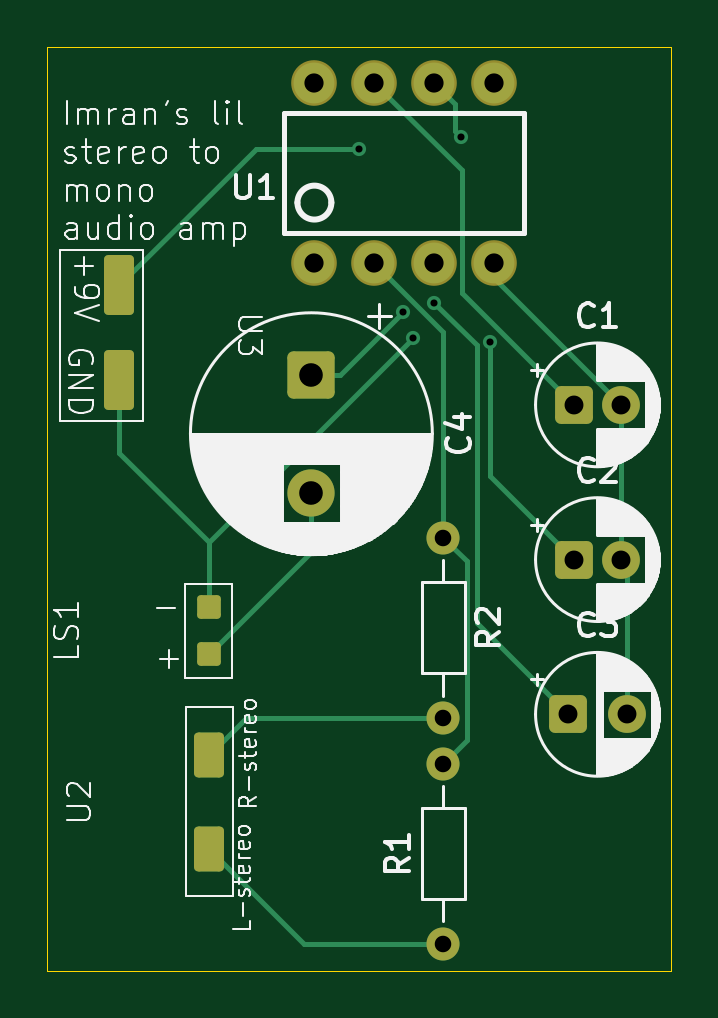
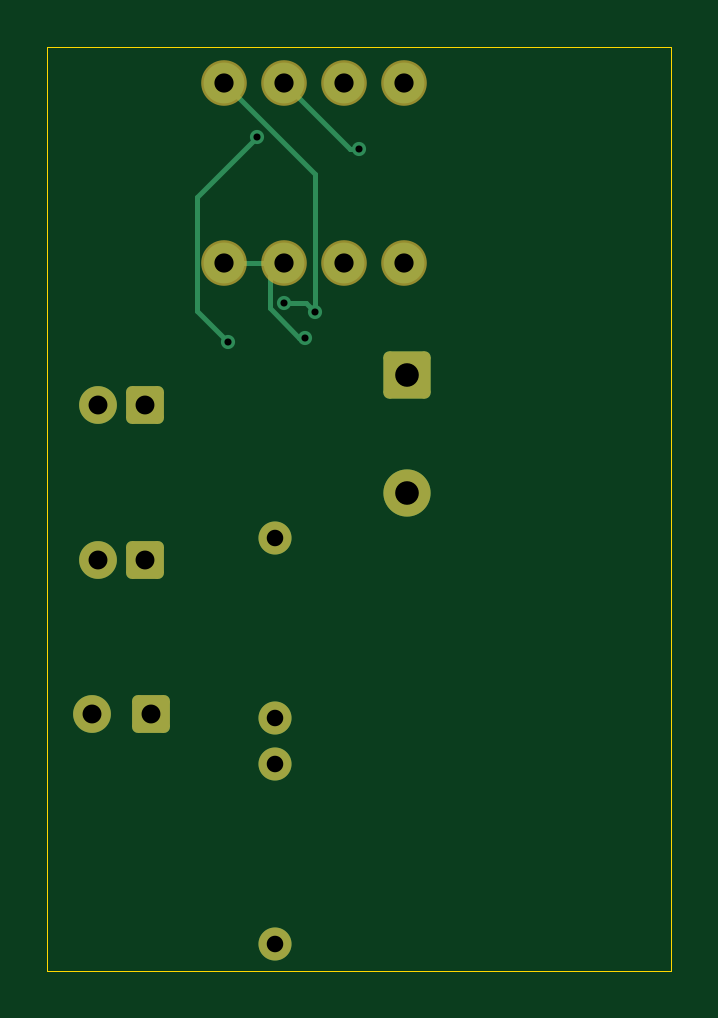
Circuit board: 11 layer files. Board 26.4 x 39.1 mm.
- bottom_copper: low power audio amp-B_Cu.gbr (3958 bytes)
- bottom_mask: low power audio amp-B_Mask.gbr (2030 bytes)
- paste: low power audio amp-B_Paste.gbr (477 bytes)
- bottom_silk: low power audio amp-B_Silkscreen.gbr (478 bytes)
- outline: low power audio amp-Edge_Cuts.gbr (635 bytes)
- top_copper: low power audio amp-F_Cu.gbr (6061 bytes)
- top_mask: low power audio amp-F_Mask.gbr (2574 bytes)
- paste: low power audio amp-F_Paste.gbr (1584 bytes)
- top_silk: low power audio amp-F_Silkscreen.gbr (65880 bytes)
- drill: low power audio amp-NPTH.drl (281 bytes)
- drill: low power audio amp-PTH.drl (1026 bytes)

=== bottom_copper: low power audio amp-B_Cu.gbr ===
%TF.GenerationSoftware,KiCad,Pcbnew,9.0.6*%
%TF.CreationDate,2025-12-11T22:01:46+06:00*%
%TF.ProjectId,low power audio amp,6c6f7720-706f-4776-9572-20617564696f,rev?*%
%TF.SameCoordinates,Original*%
%TF.FileFunction,Copper,L2,Bot*%
%TF.FilePolarity,Positive*%
%FSLAX46Y46*%
G04 Gerber Fmt 4.6, Leading zero omitted, Abs format (unit mm)*
G04 Created by KiCad (PCBNEW 9.0.6) date 2025-12-11 22:01:46*
%MOMM*%
%LPD*%
G01*
G04 APERTURE LIST*
G04 Aperture macros list*
%AMRoundRect*
0 Rectangle with rounded corners*
0 $1 Rounding radius*
0 $2 $3 $4 $5 $6 $7 $8 $9 X,Y pos of 4 corners*
0 Add a 4 corners polygon primitive as box body*
4,1,4,$2,$3,$4,$5,$6,$7,$8,$9,$2,$3,0*
0 Add four circle primitives for the rounded corners*
1,1,$1+$1,$2,$3*
1,1,$1+$1,$4,$5*
1,1,$1+$1,$6,$7*
1,1,$1+$1,$8,$9*
0 Add four rect primitives between the rounded corners*
20,1,$1+$1,$2,$3,$4,$5,0*
20,1,$1+$1,$4,$5,$6,$7,0*
20,1,$1+$1,$6,$7,$8,$9,0*
20,1,$1+$1,$8,$9,$2,$3,0*%
G04 Aperture macros list end*
%TA.AperFunction,ComponentPad*%
%ADD10C,1.727200*%
%TD*%
%TA.AperFunction,ComponentPad*%
%ADD11RoundRect,0.250000X-0.550000X-0.550000X0.550000X-0.550000X0.550000X0.550000X-0.550000X0.550000X0*%
%TD*%
%TA.AperFunction,ComponentPad*%
%ADD12C,1.600000*%
%TD*%
%TA.AperFunction,ComponentPad*%
%ADD13RoundRect,0.250000X-0.750000X0.750000X-0.750000X-0.750000X0.750000X-0.750000X0.750000X0.750000X0*%
%TD*%
%TA.AperFunction,ComponentPad*%
%ADD14C,2.000000*%
%TD*%
%TA.AperFunction,ComponentPad*%
%ADD15C,1.400000*%
%TD*%
%TA.AperFunction,ViaPad*%
%ADD16C,0.600000*%
%TD*%
%TA.AperFunction,Conductor*%
%ADD17C,0.200000*%
%TD*%
G04 APERTURE END LIST*
D10*
%TO.P,U1,1*%
%TO.N,unconnected-(U1-Pad1)*%
X66675000Y-57404000D03*
%TO.P,U1,2*%
%TO.N,Net-(R1-Pad2)*%
X69215000Y-57404000D03*
%TO.P,U1,3*%
%TO.N,GND*%
X71755000Y-57404000D03*
%TO.P,U1,4*%
X74295000Y-57404000D03*
%TO.P,U1,5*%
%TO.N,Net-(C3-Pad1)*%
X74295000Y-49784000D03*
%TO.P,U1,6*%
%TO.N,+9V*%
X71755000Y-49784000D03*
%TO.P,U1,7*%
%TO.N,Net-(C1-Pad1)*%
X69215000Y-49784000D03*
%TO.P,U1,8*%
%TO.N,unconnected-(U1-Pad8)*%
X66675000Y-49784000D03*
%TD*%
D11*
%TO.P,C3,1*%
%TO.N,Net-(C3-Pad1)*%
X77407888Y-76527000D03*
D12*
%TO.P,C3,2*%
%TO.N,GND*%
X79907888Y-76527000D03*
%TD*%
D11*
%TO.P,C2,1*%
%TO.N,+9V*%
X77657888Y-69977000D03*
D12*
%TO.P,C2,2*%
%TO.N,GND*%
X79657888Y-69977000D03*
%TD*%
D13*
%TO.P,C4,1*%
%TO.N,Net-(C3-Pad1)*%
X66548000Y-62148323D03*
D14*
%TO.P,C4,2*%
%TO.N,Net-(C4-Pad2)*%
X66548000Y-67148323D03*
%TD*%
D15*
%TO.P,R2,1*%
%TO.N,Net-(R1-Pad2)*%
X72136000Y-69056000D03*
%TO.P,R2,2*%
%TO.N,Net-(U2-stereo_RIGHT)*%
X72136000Y-76676000D03*
%TD*%
%TO.P,R1,1*%
%TO.N,Net-(U2-stereo_LEFT)*%
X72136000Y-86233000D03*
%TO.P,R1,2*%
%TO.N,Net-(R1-Pad2)*%
X72136000Y-78613000D03*
%TD*%
D11*
%TO.P,C1,1*%
%TO.N,Net-(C1-Pad1)*%
X77657888Y-63427000D03*
D12*
%TO.P,C1,2*%
%TO.N,GND*%
X79657888Y-63427000D03*
%TD*%
D16*
%TO.N,GND*%
X70866000Y-60579000D03*
%TO.N,+9V*%
X74128240Y-60770686D03*
X68580000Y-52578000D03*
X72898000Y-52070000D03*
%TO.N,Net-(C3-Pad1)*%
X71755000Y-59095470D03*
X70441735Y-59479265D03*
%TD*%
D17*
%TO.N,GND*%
X72356000Y-59344413D02*
X71121413Y-60579000D01*
X74295000Y-57404000D02*
X71755000Y-57404000D01*
X71121413Y-60579000D02*
X70866000Y-60579000D01*
X72356000Y-58005000D02*
X72356000Y-59344413D01*
X71755000Y-57404000D02*
X72356000Y-58005000D01*
%TO.N,+9V*%
X75459600Y-59439326D02*
X75459600Y-54631600D01*
X68580000Y-52578000D02*
X68961000Y-52578000D01*
X75459600Y-54631600D02*
X72898000Y-52070000D01*
X68961000Y-52578000D02*
X71755000Y-49784000D01*
X74128240Y-60770686D02*
X75459600Y-59439326D01*
%TO.N,Net-(C3-Pad1)*%
X71755000Y-59095470D02*
X70825530Y-59095470D01*
X70825530Y-59095470D02*
X70441735Y-59479265D01*
X70441735Y-59479265D02*
X70441735Y-53637265D01*
X70441735Y-53637265D02*
X74295000Y-49784000D01*
%TD*%
M02*

=== bottom_mask: low power audio amp-B_Mask.gbr (2030 bytes, source withheld) ===
=== paste: low power audio amp-B_Paste.gbr ===
%TF.GenerationSoftware,KiCad,Pcbnew,9.0.6*%
%TF.CreationDate,2025-12-11T22:01:46+06:00*%
%TF.ProjectId,low power audio amp,6c6f7720-706f-4776-9572-20617564696f,rev?*%
%TF.SameCoordinates,Original*%
%TF.FileFunction,Paste,Bot*%
%TF.FilePolarity,Positive*%
%FSLAX46Y46*%
G04 Gerber Fmt 4.6, Leading zero omitted, Abs format (unit mm)*
G04 Created by KiCad (PCBNEW 9.0.6) date 2025-12-11 22:01:46*
%MOMM*%
%LPD*%
G01*
G04 APERTURE LIST*
G04 APERTURE END LIST*
M02*

=== bottom_silk: low power audio amp-B_Silkscreen.gbr ===
%TF.GenerationSoftware,KiCad,Pcbnew,9.0.6*%
%TF.CreationDate,2025-12-11T22:01:46+06:00*%
%TF.ProjectId,low power audio amp,6c6f7720-706f-4776-9572-20617564696f,rev?*%
%TF.SameCoordinates,Original*%
%TF.FileFunction,Legend,Bot*%
%TF.FilePolarity,Positive*%
%FSLAX46Y46*%
G04 Gerber Fmt 4.6, Leading zero omitted, Abs format (unit mm)*
G04 Created by KiCad (PCBNEW 9.0.6) date 2025-12-11 22:01:46*
%MOMM*%
%LPD*%
G01*
G04 APERTURE LIST*
G04 APERTURE END LIST*
M02*

=== outline: low power audio amp-Edge_Cuts.gbr ===
%TF.GenerationSoftware,KiCad,Pcbnew,9.0.6*%
%TF.CreationDate,2025-12-11T22:01:46+06:00*%
%TF.ProjectId,low power audio amp,6c6f7720-706f-4776-9572-20617564696f,rev?*%
%TF.SameCoordinates,Original*%
%TF.FileFunction,Profile,NP*%
%FSLAX46Y46*%
G04 Gerber Fmt 4.6, Leading zero omitted, Abs format (unit mm)*
G04 Created by KiCad (PCBNEW 9.0.6) date 2025-12-11 22:01:46*
%MOMM*%
%LPD*%
G01*
G04 APERTURE LIST*
%TA.AperFunction,Profile*%
%ADD10C,0.050000*%
%TD*%
G04 APERTURE END LIST*
D10*
X55372000Y-48260000D02*
X81788000Y-48260000D01*
X81788000Y-87376000D01*
X55372000Y-87376000D01*
X55372000Y-48260000D01*
M02*

=== top_copper: low power audio amp-F_Cu.gbr ===
%TF.GenerationSoftware,KiCad,Pcbnew,9.0.6*%
%TF.CreationDate,2025-12-11T22:01:46+06:00*%
%TF.ProjectId,low power audio amp,6c6f7720-706f-4776-9572-20617564696f,rev?*%
%TF.SameCoordinates,Original*%
%TF.FileFunction,Copper,L1,Top*%
%TF.FilePolarity,Positive*%
%FSLAX46Y46*%
G04 Gerber Fmt 4.6, Leading zero omitted, Abs format (unit mm)*
G04 Created by KiCad (PCBNEW 9.0.6) date 2025-12-11 22:01:46*
%MOMM*%
%LPD*%
G01*
G04 APERTURE LIST*
G04 Aperture macros list*
%AMRoundRect*
0 Rectangle with rounded corners*
0 $1 Rounding radius*
0 $2 $3 $4 $5 $6 $7 $8 $9 X,Y pos of 4 corners*
0 Add a 4 corners polygon primitive as box body*
4,1,4,$2,$3,$4,$5,$6,$7,$8,$9,$2,$3,0*
0 Add four circle primitives for the rounded corners*
1,1,$1+$1,$2,$3*
1,1,$1+$1,$4,$5*
1,1,$1+$1,$6,$7*
1,1,$1+$1,$8,$9*
0 Add four rect primitives between the rounded corners*
20,1,$1+$1,$2,$3,$4,$5,0*
20,1,$1+$1,$4,$5,$6,$7,0*
20,1,$1+$1,$6,$7,$8,$9,0*
20,1,$1+$1,$8,$9,$2,$3,0*%
G04 Aperture macros list end*
%TA.AperFunction,SMDPad,CuDef*%
%ADD10RoundRect,0.190500X-0.444500X1.079500X-0.444500X-1.079500X0.444500X-1.079500X0.444500X1.079500X0*%
%TD*%
%TA.AperFunction,ComponentPad*%
%ADD11C,1.727200*%
%TD*%
%TA.AperFunction,ComponentPad*%
%ADD12RoundRect,0.250000X-0.550000X-0.550000X0.550000X-0.550000X0.550000X0.550000X-0.550000X0.550000X0*%
%TD*%
%TA.AperFunction,ComponentPad*%
%ADD13C,1.600000*%
%TD*%
%TA.AperFunction,SMDPad,CuDef*%
%ADD14RoundRect,0.190500X0.444500X-0.762000X0.444500X0.762000X-0.444500X0.762000X-0.444500X-0.762000X0*%
%TD*%
%TA.AperFunction,ComponentPad*%
%ADD15RoundRect,0.250000X-0.750000X0.750000X-0.750000X-0.750000X0.750000X-0.750000X0.750000X0.750000X0*%
%TD*%
%TA.AperFunction,ComponentPad*%
%ADD16C,2.000000*%
%TD*%
%TA.AperFunction,SMDPad,CuDef*%
%ADD17RoundRect,0.150000X0.350000X-0.350000X0.350000X0.350000X-0.350000X0.350000X-0.350000X-0.350000X0*%
%TD*%
%TA.AperFunction,ComponentPad*%
%ADD18C,1.400000*%
%TD*%
%TA.AperFunction,ViaPad*%
%ADD19C,0.600000*%
%TD*%
%TA.AperFunction,Conductor*%
%ADD20C,0.200000*%
%TD*%
G04 APERTURE END LIST*
D10*
%TO.P,U3,1,+9V*%
%TO.N,+9V*%
X58420000Y-58357000D03*
%TO.P,U3,2,GND*%
%TO.N,GND*%
X58420000Y-62357000D03*
%TD*%
D11*
%TO.P,U1,1*%
%TO.N,unconnected-(U1-Pad1)*%
X66675000Y-57404000D03*
%TO.P,U1,2*%
%TO.N,Net-(R1-Pad2)*%
X69215000Y-57404000D03*
%TO.P,U1,3*%
%TO.N,GND*%
X71755000Y-57404000D03*
%TO.P,U1,4*%
X74295000Y-57404000D03*
%TO.P,U1,5*%
%TO.N,Net-(C3-Pad1)*%
X74295000Y-49784000D03*
%TO.P,U1,6*%
%TO.N,+9V*%
X71755000Y-49784000D03*
%TO.P,U1,7*%
%TO.N,Net-(C1-Pad1)*%
X69215000Y-49784000D03*
%TO.P,U1,8*%
%TO.N,unconnected-(U1-Pad8)*%
X66675000Y-49784000D03*
%TD*%
D12*
%TO.P,C3,1*%
%TO.N,Net-(C3-Pad1)*%
X77407888Y-76527000D03*
D13*
%TO.P,C3,2*%
%TO.N,GND*%
X79907888Y-76527000D03*
%TD*%
D14*
%TO.P,U2,1,stereo_LEFT*%
%TO.N,Net-(U2-stereo_LEFT)*%
X62230000Y-82232000D03*
%TO.P,U2,2,stereo_RIGHT*%
%TO.N,Net-(U2-stereo_RIGHT)*%
X62230000Y-78232000D03*
%TD*%
D12*
%TO.P,C2,1*%
%TO.N,+9V*%
X77657888Y-69977000D03*
D13*
%TO.P,C2,2*%
%TO.N,GND*%
X79657888Y-69977000D03*
%TD*%
D15*
%TO.P,C4,1*%
%TO.N,Net-(C3-Pad1)*%
X66548000Y-62148323D03*
D16*
%TO.P,C4,2*%
%TO.N,Net-(C4-Pad2)*%
X66548000Y-67148323D03*
%TD*%
D17*
%TO.P,LS1,1,1*%
%TO.N,Net-(C4-Pad2)*%
X62203000Y-73993000D03*
%TO.P,LS1,2,2*%
%TO.N,GND*%
X62203000Y-71993000D03*
%TD*%
D18*
%TO.P,R2,1*%
%TO.N,Net-(R1-Pad2)*%
X72136000Y-69056000D03*
%TO.P,R2,2*%
%TO.N,Net-(U2-stereo_RIGHT)*%
X72136000Y-76676000D03*
%TD*%
%TO.P,R1,1*%
%TO.N,Net-(U2-stereo_LEFT)*%
X72136000Y-86233000D03*
%TO.P,R1,2*%
%TO.N,Net-(R1-Pad2)*%
X72136000Y-78613000D03*
%TD*%
D12*
%TO.P,C1,1*%
%TO.N,Net-(C1-Pad1)*%
X77657888Y-63427000D03*
D13*
%TO.P,C1,2*%
%TO.N,GND*%
X79657888Y-63427000D03*
%TD*%
D19*
%TO.N,GND*%
X70866000Y-60579000D03*
%TO.N,+9V*%
X74128240Y-60770686D03*
X68580000Y-52578000D03*
X72898000Y-52070000D03*
%TO.N,Net-(C3-Pad1)*%
X71755000Y-59095470D03*
X70441735Y-59479265D03*
%TD*%
D20*
%TO.N,GND*%
X79657888Y-63427000D02*
X74295000Y-58064112D01*
X62203000Y-71993000D02*
X62203000Y-69242000D01*
X58420000Y-65459000D02*
X62203000Y-69242000D01*
X74295000Y-58064112D02*
X74295000Y-57404000D01*
X79907888Y-70227000D02*
X79657888Y-69977000D01*
X62203000Y-69242000D02*
X70866000Y-60579000D01*
X79907888Y-76527000D02*
X79907888Y-70227000D01*
X58420000Y-62357000D02*
X58420000Y-65459000D01*
X79657888Y-63427000D02*
X79657888Y-69977000D01*
%TO.N,Net-(C4-Pad2)*%
X62203000Y-73993000D02*
X66548000Y-69648000D01*
X66548000Y-69648000D02*
X66548000Y-67148323D01*
%TO.N,Net-(C1-Pad1)*%
X72919600Y-58688712D02*
X72919600Y-53488600D01*
X72919600Y-53488600D02*
X69215000Y-49784000D01*
X77657888Y-63427000D02*
X72919600Y-58688712D01*
%TO.N,+9V*%
X74128240Y-66447352D02*
X74128240Y-60770686D01*
X72898000Y-52070000D02*
X72644000Y-51816000D01*
X72644000Y-50673000D02*
X71755000Y-49784000D01*
X72644000Y-51816000D02*
X72644000Y-50673000D01*
X64199000Y-52578000D02*
X68580000Y-52578000D01*
X58420000Y-58357000D02*
X64199000Y-52578000D01*
X77657888Y-69977000D02*
X74128240Y-66447352D01*
%TO.N,Net-(C3-Pad1)*%
X73538000Y-72657112D02*
X73538000Y-60878470D01*
X73538000Y-60878470D02*
X71755000Y-59095470D01*
X77407888Y-76527000D02*
X73538000Y-72657112D01*
X67772677Y-62148323D02*
X70441735Y-59479265D01*
X66548000Y-62148323D02*
X67772677Y-62148323D01*
%TO.N,Net-(R1-Pad2)*%
X73137000Y-70057000D02*
X72136000Y-69056000D01*
X72136000Y-78613000D02*
X73137000Y-77612000D01*
X72136000Y-60325000D02*
X69215000Y-57404000D01*
X69215000Y-57912000D02*
X69215000Y-57404000D01*
X72136000Y-69056000D02*
X72136000Y-60325000D01*
X73137000Y-77612000D02*
X73137000Y-70057000D01*
%TO.N,Net-(U2-stereo_LEFT)*%
X66231000Y-86233000D02*
X72136000Y-86233000D01*
X62230000Y-82232000D02*
X66231000Y-86233000D01*
%TO.N,Net-(U2-stereo_RIGHT)*%
X62230000Y-78232000D02*
X63786000Y-76676000D01*
X63786000Y-76676000D02*
X72136000Y-76676000D01*
%TD*%
M02*

=== top_mask: low power audio amp-F_Mask.gbr (2574 bytes, source withheld) ===
=== paste: low power audio amp-F_Paste.gbr (1584 bytes, source withheld) ===
=== top_silk: low power audio amp-F_Silkscreen.gbr (65880 bytes, source omitted) ===
=== drill: low power audio amp-NPTH.drl ===
M48
; DRILL file {KiCad 9.0.6} date 2025-12-11T22:01:49+0600
; FORMAT={-:-/ absolute / metric / decimal}
; #@! TF.CreationDate,2025-12-11T22:01:49+06:00
; #@! TF.GenerationSoftware,Kicad,Pcbnew,9.0.6
; #@! TF.FileFunction,NonPlated,1,2,NPTH
FMAT,2
METRIC
%
G90
G05
M30

=== drill: low power audio amp-PTH.drl ===
M48
; DRILL file {KiCad 9.0.6} date 2025-12-11T22:01:49+0600
; FORMAT={-:-/ absolute / metric / decimal}
; #@! TF.CreationDate,2025-12-11T22:01:49+06:00
; #@! TF.GenerationSoftware,Kicad,Pcbnew,9.0.6
; #@! TF.FileFunction,Plated,1,2,PTH
FMAT,2
METRIC
; #@! TA.AperFunction,Plated,PTH,ViaDrill
T1C0.300
; #@! TA.AperFunction,Plated,PTH,ComponentDrill
T2C0.700
; #@! TA.AperFunction,Plated,PTH,ComponentDrill
T3C0.800
; #@! TA.AperFunction,Plated,PTH,ComponentDrill
T4C0.813
; #@! TA.AperFunction,Plated,PTH,ComponentDrill
T5C1.000
%
G90
G05
T1
X68.58Y-52.578
X70.442Y-59.479
X70.866Y-60.579
X71.755Y-59.095
X72.898Y-52.07
X74.128Y-60.771
T2
X72.136Y-69.056
X72.136Y-76.676
X72.136Y-78.613
X72.136Y-86.233
T3
X77.408Y-76.527
X77.658Y-63.427
X77.658Y-69.977
X79.658Y-63.427
X79.658Y-69.977
X79.908Y-76.527
T4
X66.675Y-49.784
X66.675Y-57.404
X69.215Y-49.784
X69.215Y-57.404
X71.755Y-49.784
X71.755Y-57.404
X74.295Y-49.784
X74.295Y-57.404
T5
X66.548Y-62.148
X66.548Y-67.148
M30

